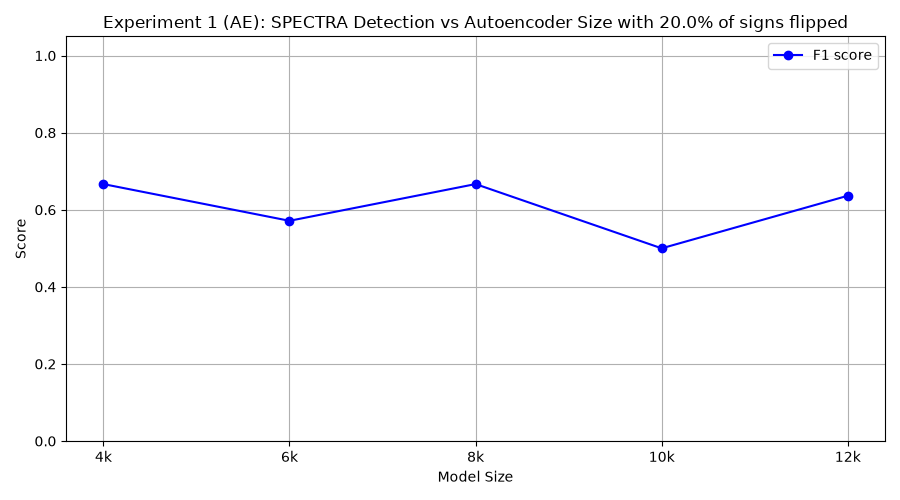

The table this chart was drawn from, first rows:
model_class, tp, fp, tn, fn, precision, recall, f1
FourKAE, 10, 10, 0, 0, 0.5, 1.0, 0.6667
SixKAE, 8, 10, 0, 2, 0.4444, 0.8, 0.5714
EightKAE, 10, 10, 0, 0, 0.5, 1.0, 0.6667
TenKAE, 5, 5, 5, 5, 0.5, 0.5, 0.5
TwelveKAE, 7, 5, 5, 3, 0.5833, 0.7, 0.6364
